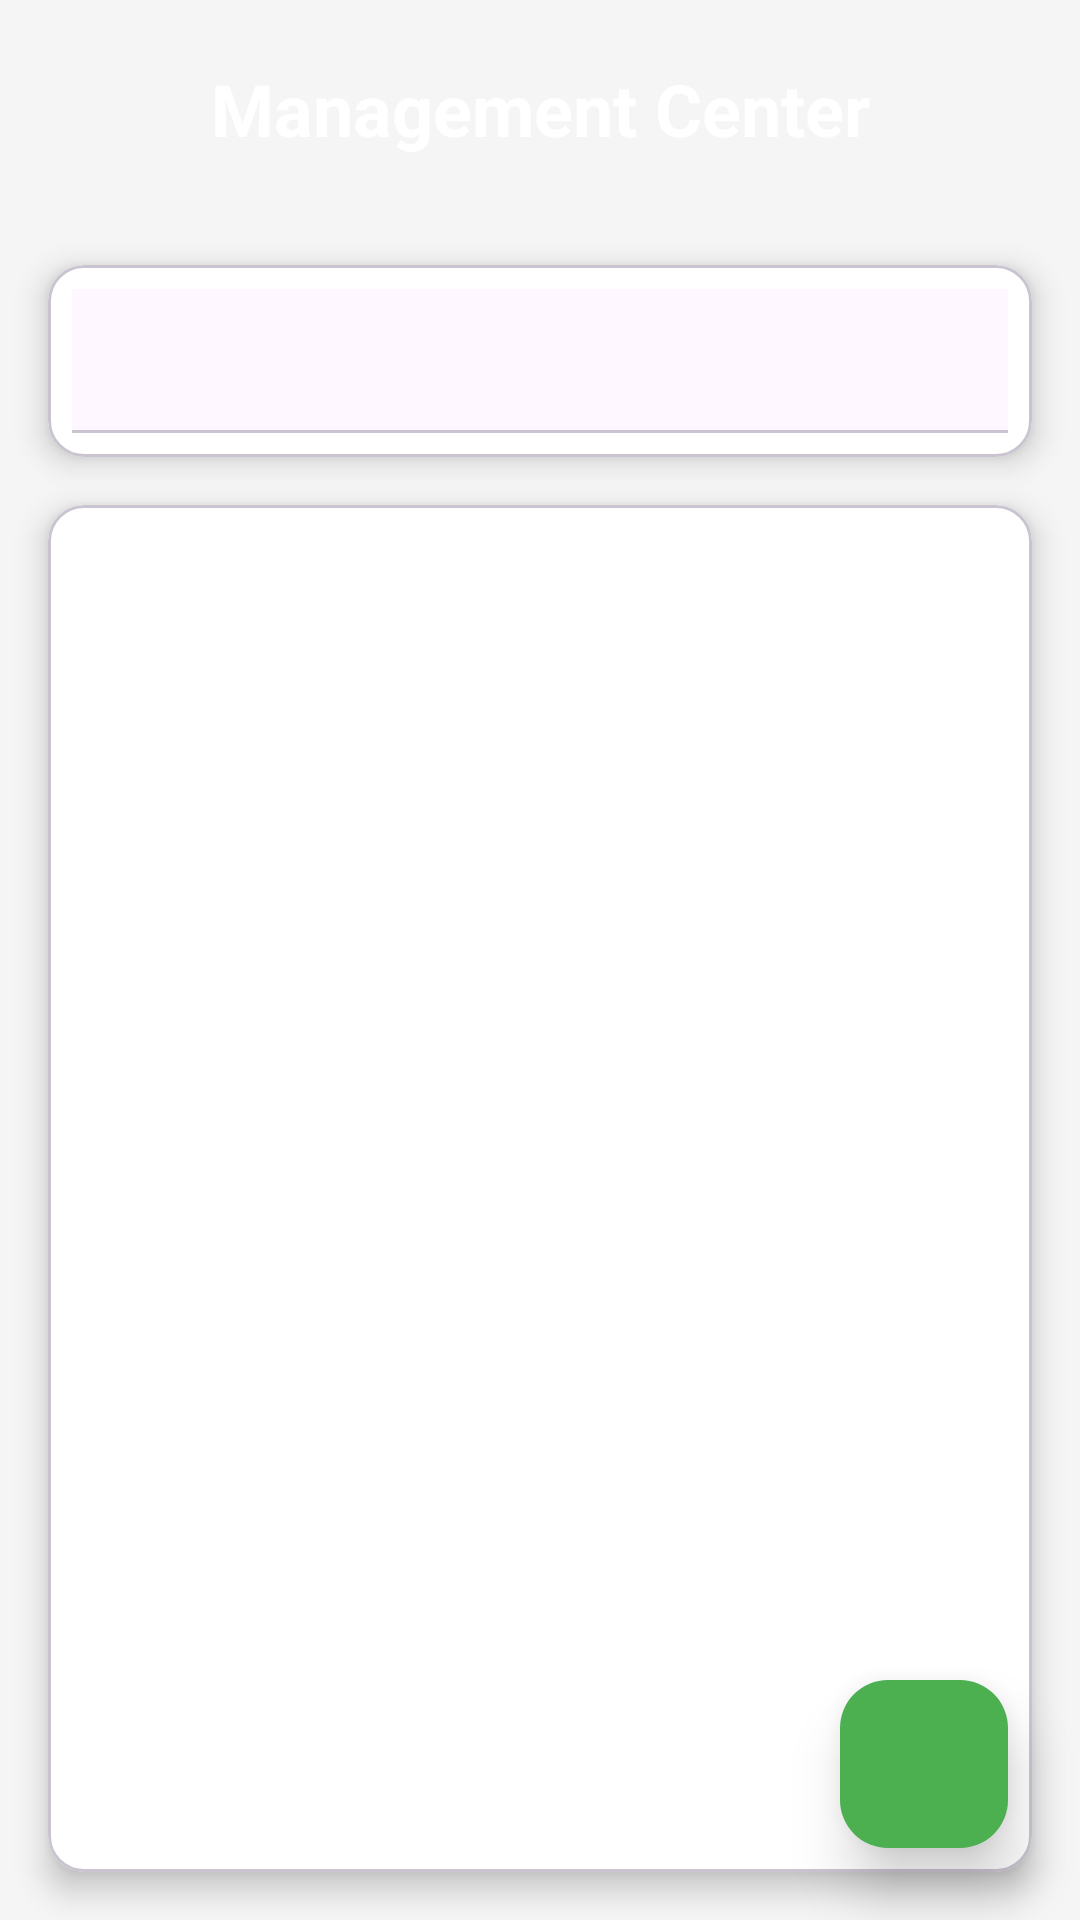

Here is an Android app screen rendered from its layout file. Give the layout XML and the strings, colors and styles it references.
<!-- AndroidManifest.xml: application theme Theme.SneakerHub -->
<!-- res/layout/fragment_manage.xml -->
<?xml version="1.0" encoding="utf-8"?>
<androidx.constraintlayout.widget.ConstraintLayout
    xmlns:android="http://schemas.android.com/apk/res/android"
    xmlns:app="http://schemas.android.com/apk/res-auto"
    android:layout_width="match_parent"
    android:layout_height="match_parent"
    android:background="#F5F5F5">

    
    <LinearLayout
        android:id="@+id/header_section"
        android:layout_width="match_parent"
        android:layout_height="wrap_content"
        android:background="@drawable/header_gradient"
        android:orientation="vertical"
        android:padding="20dp"
        android:elevation="6dp"
        app:layout_constraintTop_toTopOf="parent"
        app:layout_constraintStart_toStartOf="parent"
        app:layout_constraintEnd_toEndOf="parent">

        <TextView
            android:layout_width="match_parent"
            android:layout_height="wrap_content"
            android:text="Management Center"
            android:textSize="24sp"
            android:textStyle="bold"
            android:textColor="@android:color/white"
            android:gravity="center" />

    </LinearLayout>

    
    <com.google.android.material.card.MaterialCardView
        android:id="@+id/tab_card"
        android:layout_width="match_parent"
        android:layout_height="wrap_content"
        android:layout_margin="16dp"
        app:cardCornerRadius="12dp"
        app:cardElevation="6dp"
        app:cardBackgroundColor="@android:color/white"
        app:layout_constraintTop_toBottomOf="@id/header_section"
        app:layout_constraintStart_toStartOf="parent"
        app:layout_constraintEnd_toEndOf="parent">

        <com.google.android.material.tabs.TabLayout
            android:id="@+id/tab_layout"
            android:layout_width="match_parent"
            android:layout_height="wrap_content"
            android:layout_margin="8dp"
            app:tabMode="fixed"
            app:tabGravity="fill"
            app:tabIndicatorColor="#4CAF50"
            app:tabSelectedTextColor="#4CAF50"
            app:tabTextColor="#666666"
            app:tabIndicatorHeight="3dp"
            app:tabTextAppearance="@style/TabTextStyle" />

    </com.google.android.material.card.MaterialCardView>

    
    <com.google.android.material.card.MaterialCardView
        android:id="@+id/content_card"
        android:layout_width="match_parent"
        android:layout_height="0dp"
        android:layout_margin="16dp"
        app:cardCornerRadius="12dp"
        app:cardElevation="6dp"
        app:cardBackgroundColor="@android:color/white"
        app:layout_constraintTop_toBottomOf="@id/tab_card"
        app:layout_constraintBottom_toBottomOf="parent"
        app:layout_constraintStart_toStartOf="parent"
        app:layout_constraintEnd_toEndOf="parent">

        <androidx.recyclerview.widget.RecyclerView
            android:id="@+id/recycler_products"
            android:layout_width="match_parent"
            android:layout_height="match_parent"
            android:padding="8dp"
            android:clipToPadding="false" />

    </com.google.android.material.card.MaterialCardView>

    
    <com.google.android.material.floatingactionbutton.FloatingActionButton
        android:id="@+id/fab_add"
        android:layout_width="wrap_content"
        android:layout_height="wrap_content"
        android:layout_margin="24dp"
        android:src="@drawable/ic_add"
        app:backgroundTint="#4CAF50"
        app:tint="@android:color/white"
        app:elevation="12dp"
        app:pressedTranslationZ="16dp"
        app:borderWidth="0dp"
        app:layout_constraintBottom_toBottomOf="parent"
        app:layout_constraintEnd_toEndOf="parent" />

</androidx.constraintlayout.widget.ConstraintLayout>
<!-- resources referenced by this layout -->
<resources>
  <style name="TabTextStyle" parent="TextAppearance.Design.Tab">
          <item name="android:textSize">14sp</item>
          <item name="android:textStyle">bold</item>
          <item name="android:fontFamily">sans-serif-medium</item>
          <item name="android:textAllCaps">false</item>
      </style>
  <style name="Theme.SneakerHub" parent="Base.Theme.SneakerHub" />
  <style name="Base.Theme.SneakerHub" parent="Theme.Material3.DayNight.NoActionBar">
          
          <item name="colorPrimary">#4CAF50</item>
          <item name="colorPrimaryVariant">#388E3C</item>
          <item name="colorOnPrimary">@android:color/white</item>
          
          <item name="colorSecondary">#2196F3</item>
          <item name="colorSecondaryVariant">#1976D2</item>
          <item name="colorOnSecondary">@android:color/white</item>
          
          <item name="android:statusBarColor" tools:targetApi="l">#388E3C</item>
      </style>
</resources>
